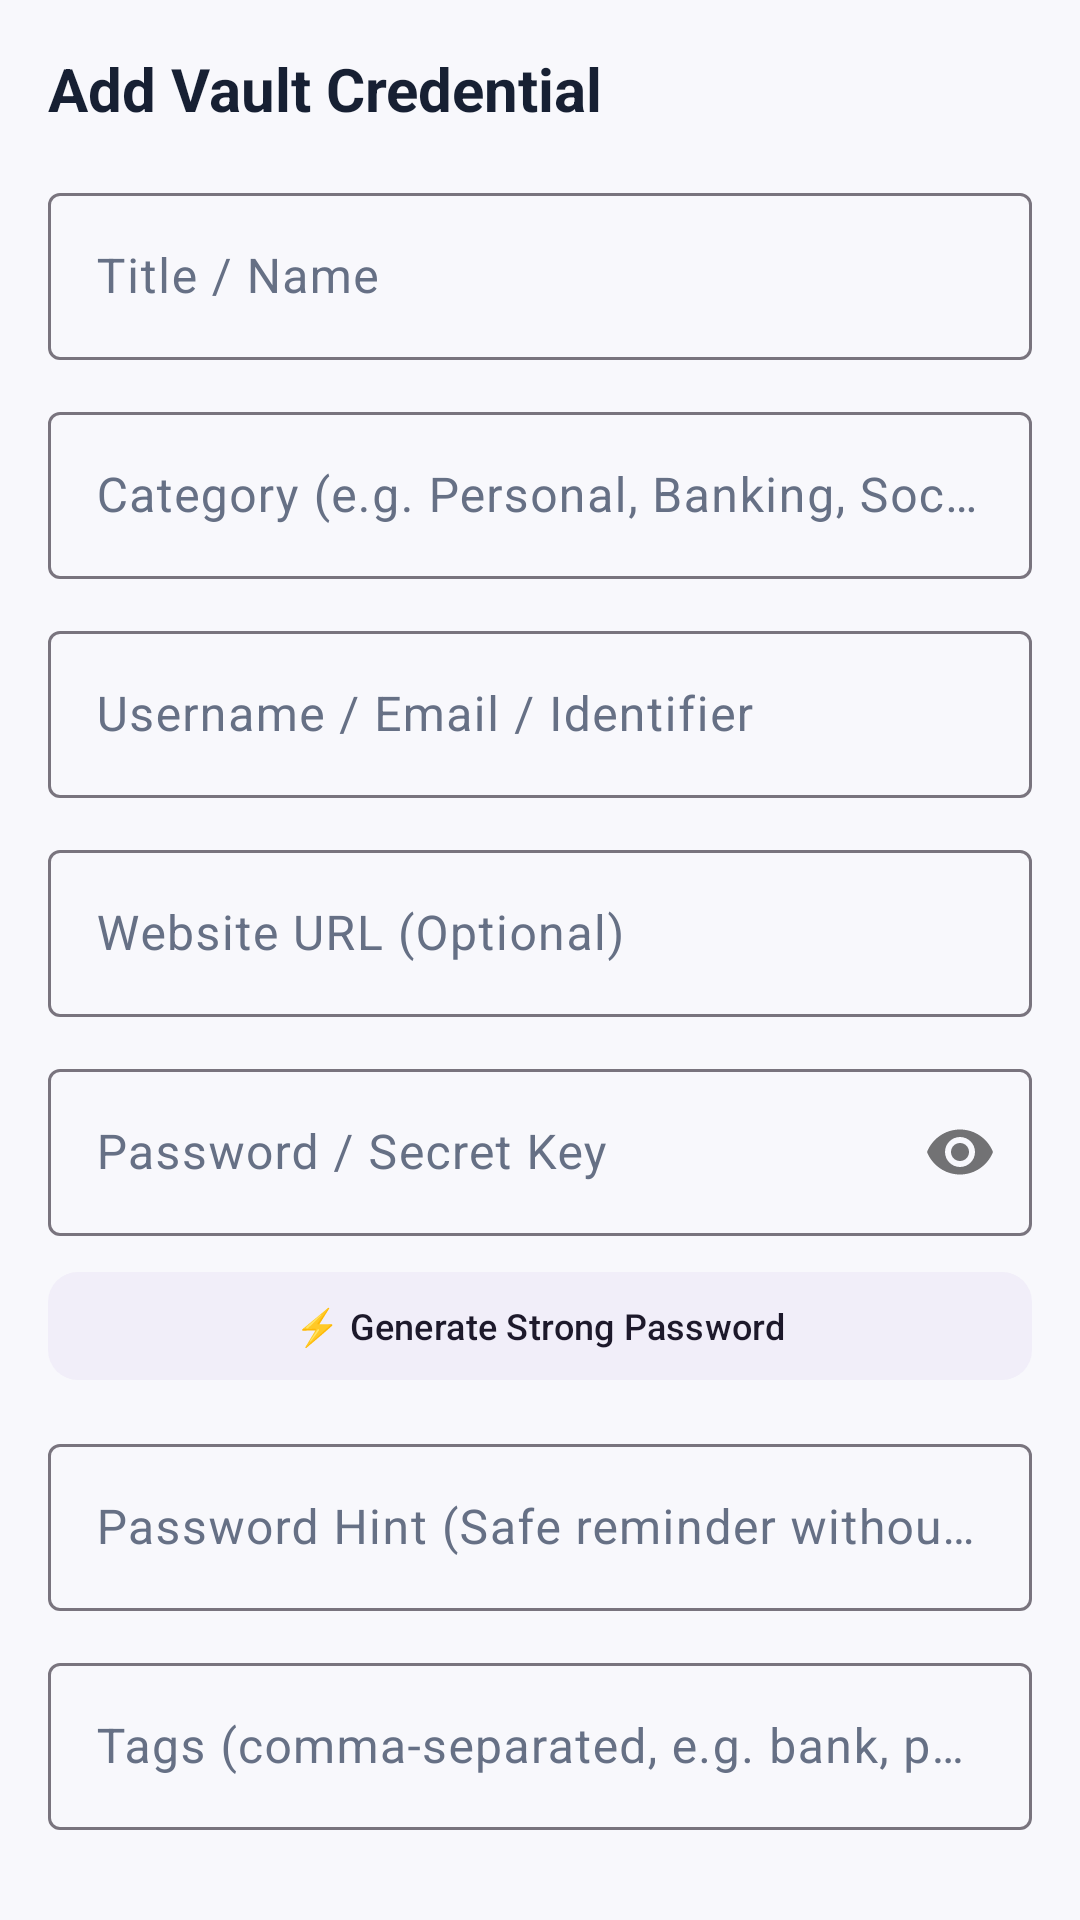

Android layout source for this screen:
<!-- AndroidManifest.xml: application theme Theme.LifeLocker -->
<!-- res/layout/fragment_add_edit_vault.xml -->
<?xml version="1.0" encoding="utf-8"?>
<androidx.core.widget.NestedScrollView xmlns:android="http://schemas.android.com/apk/res/android"
    xmlns:app="http://schemas.android.com/apk/res-auto"
    android:layout_width="match_parent"
    android:layout_height="match_parent"
    android:fillViewport="true"
    android:background="?attr/android:colorBackground"
    android:padding="16dp">

    <LinearLayout
        android:layout_width="match_parent"
        android:layout_height="wrap_content"
        android:orientation="vertical">

        <TextView
            android:id="@+id/tv_form_title"
            android:layout_width="wrap_content"
            android:layout_height="wrap_content"
            android:layout_marginBottom="16dp"
            android:text="Add Vault Credential"
            android:textColor="?attr/colorOnSurface"
            android:textSize="20sp"
            android:textStyle="bold" />

        <com.google.android.material.textfield.TextInputLayout
            style="@style/Widget.Material3.TextInputLayout.OutlinedBox"
            android:layout_width="match_parent"
            android:layout_height="wrap_content"
            android:layout_marginBottom="12dp"
            android:hint="Title / Name">

            <com.google.android.material.textfield.TextInputEditText
                android:id="@+id/et_vault_title"
                android:layout_width="match_parent"
                android:layout_height="wrap_content"
                android:inputType="textCapWords" />
        </com.google.android.material.textfield.TextInputLayout>

        <com.google.android.material.textfield.TextInputLayout
            style="@style/Widget.Material3.TextInputLayout.OutlinedBox"
            android:layout_width="match_parent"
            android:layout_height="wrap_content"
            android:layout_marginBottom="12dp"
            android:hint="Category (e.g. Personal, Banking, Social, Work)">

            <com.google.android.material.textfield.TextInputEditText
                android:id="@+id/et_vault_category"
                android:layout_width="match_parent"
                android:layout_height="wrap_content"
                android:inputType="textCapWords" />
        </com.google.android.material.textfield.TextInputLayout>

        <com.google.android.material.textfield.TextInputLayout
            style="@style/Widget.Material3.TextInputLayout.OutlinedBox"
            android:layout_width="match_parent"
            android:layout_height="wrap_content"
            android:layout_marginBottom="12dp"
            android:hint="Username / Email / Identifier">

            <com.google.android.material.textfield.TextInputEditText
                android:id="@+id/et_vault_username"
                android:layout_width="match_parent"
                android:layout_height="wrap_content"
                android:inputType="textEmailAddress" />
        </com.google.android.material.textfield.TextInputLayout>

        <com.google.android.material.textfield.TextInputLayout
            style="@style/Widget.Material3.TextInputLayout.OutlinedBox"
            android:layout_width="match_parent"
            android:layout_height="wrap_content"
            android:layout_marginBottom="12dp"
            android:hint="Website URL (Optional)">

            <com.google.android.material.textfield.TextInputEditText
                android:id="@+id/et_vault_url"
                android:layout_width="match_parent"
                android:layout_height="wrap_content"
                android:inputType="textUri" />
        </com.google.android.material.textfield.TextInputLayout>

        <com.google.android.material.textfield.TextInputLayout
            style="@style/Widget.Material3.TextInputLayout.OutlinedBox"
            android:layout_width="match_parent"
            android:layout_height="wrap_content"
            android:layout_marginBottom="8dp"
            android:hint="Password / Secret Key"
            app:passwordToggleEnabled="true">

            <com.google.android.material.textfield.TextInputEditText
                android:id="@+id/et_vault_secret"
                android:layout_width="match_parent"
                android:layout_height="wrap_content"
                android:inputType="textPassword" />
        </com.google.android.material.textfield.TextInputLayout>

        <com.google.android.material.button.MaterialButton
            android:id="@+id/btn_generate_password"
            style="@style/Widget.Material3.Button.TonalButton"
            android:layout_width="match_parent"
            android:layout_height="44dp"
            android:layout_marginBottom="12dp"
            android:text="⚡ Generate Strong Password"
            android:textSize="12sp"
            app:cornerRadius="10dp" />

        <com.google.android.material.textfield.TextInputLayout
            style="@style/Widget.Material3.TextInputLayout.OutlinedBox"
            android:layout_width="match_parent"
            android:layout_height="wrap_content"
            android:layout_marginBottom="12dp"
            android:hint="Password Hint (Safe reminder without secret)">

            <com.google.android.material.textfield.TextInputEditText
                android:id="@+id/et_vault_password_hint"
                android:layout_width="match_parent"
                android:layout_height="wrap_content"
                android:inputType="textCapSentences" />
        </com.google.android.material.textfield.TextInputLayout>

        <com.google.android.material.textfield.TextInputLayout
            style="@style/Widget.Material3.TextInputLayout.OutlinedBox"
            android:layout_width="match_parent"
            android:layout_height="wrap_content"
            android:layout_marginBottom="12dp"
            android:hint="Tags (comma-separated, e.g. bank, personal)">

            <com.google.android.material.textfield.TextInputEditText
                android:id="@+id/et_vault_tags"
                android:layout_width="match_parent"
                android:layout_height="wrap_content"
                android:inputType="textCapSentences" />
        </com.google.android.material.textfield.TextInputLayout>

        <com.google.android.material.textfield.TextInputLayout
            style="@style/Widget.Material3.TextInputLayout.OutlinedBox"
            android:layout_width="match_parent"
            android:layout_height="wrap_content"
            android:layout_marginBottom="16dp"
            android:hint="Notes / Extra Information">

            <com.google.android.material.textfield.TextInputEditText
                android:id="@+id/et_vault_notes"
                android:layout_width="match_parent"
                android:layout_height="wrap_content"
                android:gravity="top"
                android:inputType="textMultiLine"
                android:minLines="3" />
        </com.google.android.material.textfield.TextInputLayout>

        <com.google.android.material.button.MaterialButton
            android:id="@+id/btn_save_vault"
            android:layout_width="match_parent"
            android:layout_height="52dp"
            android:backgroundTint="@color/primary"
            android:text="Save Encrypted Credential"
            android:textColor="@color/surface"
            android:textStyle="bold"
            app:cornerRadius="14dp" />

    </LinearLayout>
</androidx.core.widget.NestedScrollView>
<!-- resources referenced by this layout -->
<resources>
  <color name="primary">#6D3DE8</color>
  <color name="surface">#FFFFFF</color>
  <style name="Theme.LifeLocker" parent="Theme.Material3.DayNight.NoActionBar">
          <item name="colorPrimary">@color/primary</item>
          <item name="colorOnPrimary">@color/surface</item>
          <item name="colorPrimaryContainer">@color/soft_purple</item>
          <item name="colorOnPrimaryContainer">@color/primary_dark</item>
          <item name="colorSecondary">@color/accent</item>
          <item name="colorOnSecondary">@color/surface</item>
          <item name="colorSecondaryContainer">@color/surface_variant</item>
          <item name="colorTertiary">@color/success</item>
          <item name="colorError">@color/danger</item>
          <item name="colorErrorContainer">@color/danger_container</item>
          <item name="android:colorBackground">@color/background</item>
          <item name="colorSurface">@color/surface</item>
          <item name="colorSurfaceVariant">@color/surface_variant</item>
          <item name="colorOnSurface">@color/text_primary</item>
          <item name="colorOnSurfaceVariant">@color/text_secondary</item>
          <item name="android:textColorPrimary">@color/text_primary</item>
          <item name="android:textColorSecondary">@color/text_secondary</item>
          <item name="android:textColorHint">@color/text_hint</item>
          <item name="android:statusBarColor">@color/background</item>
          <item name="android:windowLightStatusBar">true</item>
          <item name="android:navigationBarColor">@color/surface</item>
      </style>
  <color name="soft_purple">#EEE7FF</color>
  <color name="primary_dark">#4F24B8</color>
  <color name="accent">#9B6CFF</color>
  <color name="surface_variant">#F1EEF9</color>
  <color name="success">#21B573</color>
  <color name="danger">#EF5350</color>
  <color name="danger_container">#FDEEEF</color>
  <color name="background">#F8F8FC</color>
  <color name="text_primary">#172033</color>
  <color name="text_secondary">#667085</color>
  <color name="text_hint">#98A2B3</color>
</resources>
